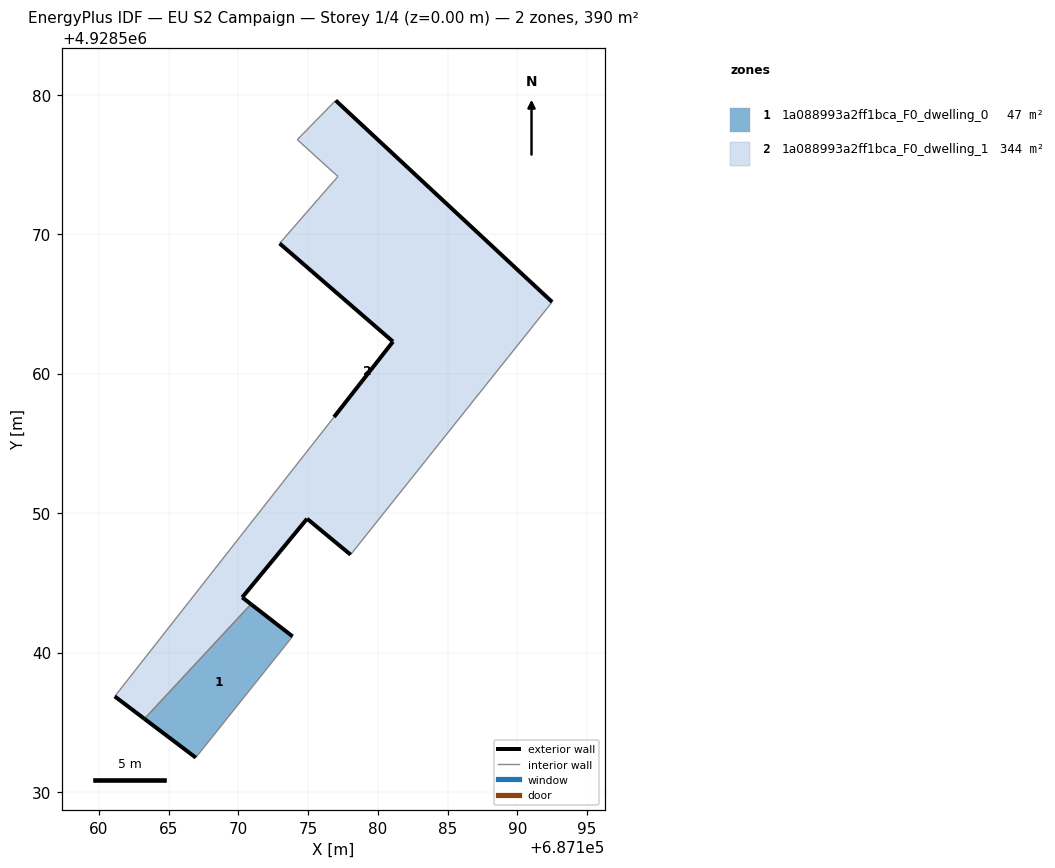
=== STOREY PLAN SPEC (per zone: floor XY polygon, exterior-wall plan segments, windows/doors) ===
zone 1: 1a088993a2ff1bca_F0_dwelling_0  (46.7 m²)
  floor: (687166.94, 4928532.47) (687173.88, 4928541.16) (687170.90, 4928543.47) (687163.26, 4928535.25)
  exterior wall: (687170.90, 4928543.47) – (687173.88, 4928541.16)  [3.8 m]
  exterior wall: (687166.94, 4928532.47) – (687163.26, 4928535.25)  [4.6 m]
  interior walls: 2
zone 2: 1a088993a2ff1bca_F0_dwelling_1  (343.6 m²)
  floor: (687178.04, 4928547.02) (687192.49, 4928565.14) (687176.97, 4928579.59) (687174.22, 4928576.78) (687177.13, 4928574.14) (687172.95, 4928569.34) (687181.08, 4928562.30) (687176.85, 4928556.89) (687161.13, 4928536.86) (687163.26, 4928535.25) (687170.90, 4928543.47) (687170.27, 4928543.96) (687174.92, 4928549.60)
  exterior wall: (687174.92, 4928549.60) – (687170.27, 4928543.96)  [7.3 m]
  exterior wall: (687170.27, 4928543.96) – (687170.90, 4928543.47)  [0.8 m]
  exterior wall: (687163.26, 4928535.25) – (687161.13, 4928536.86)  [2.7 m]
  exterior wall: (687176.85, 4928556.89) – (687181.08, 4928562.30)  [6.9 m]
  exterior wall: (687181.08, 4928562.30) – (687172.95, 4928569.34)  [10.8 m]
  exterior wall: (687176.97, 4928579.59) – (687192.49, 4928565.14)  [21.2 m]
  exterior wall: (687178.04, 4928547.02) – (687174.92, 4928549.60)  [4.0 m]
  interior walls: 6

=== DERIVED (storey summary) ===
Building: EU S2 Campaign
Storey: 1 of 4  (floor level z = 0.00 m)
Storey gross floor area: 390.4 m²
Zones on this storey: 2
  - 1a088993a2ff1bca_F0_dwelling_0: floor 46.7 m²; exterior wall 8.4 m (25.2 m²); WWR 0.0%
  - 1a088993a2ff1bca_F0_dwelling_1: floor 343.6 m²; exterior wall 53.6 m (160.9 m²); WWR 0.0%
Zone adjacency (shared interzone walls):
  - 1a088993a2ff1bca_F0_dwelling_0 ↔ 1a088993a2ff1bca_F0_dwelling_1